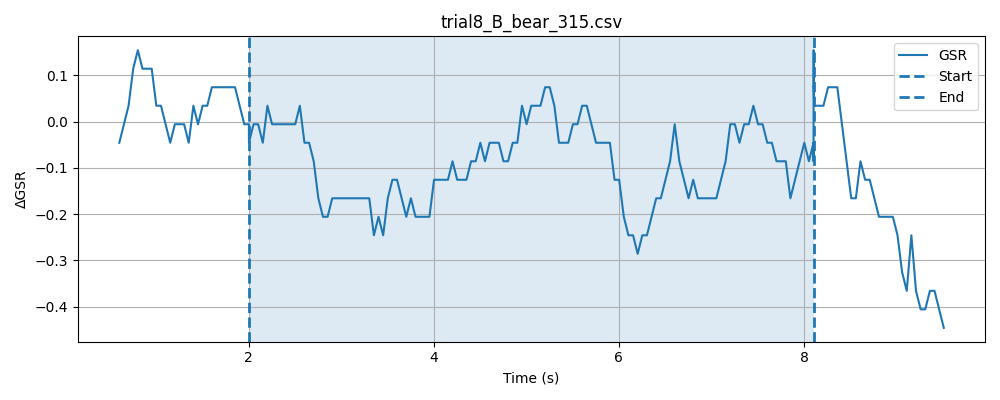

Data behind this chart, as committed beside it:
timestamp, elapsed_sec, gsr_raw, phase
1778371172, 0.04541, 4092, baseline
1778371172, 0.09531, 4092, baseline
1778371172, 0.1455, 4091, baseline
1778371172, 0.1954, 4092, baseline
1778371172, 0.2454, 4093, baseline
1778371172, 0.2955, 4093, baseline
1778371172, 0.3454, 4092, baseline
1778371172, 0.3955, 4093, baseline
1778371172, 0.4457, 4092, baseline
1778371172, 0.4956, 4093, baseline
1778371172, 0.5456, 4093, baseline
1778371172, 0.5956, 4092, baseline
1778371172, 0.6455, 4092, baseline
1778371173, 0.6955, 4092, baseline
1778371173, 0.7455, 4093, baseline
1778371173, 0.7956, 4092, baseline
1778371173, 0.8457, 4093, baseline
1778371173, 0.896, 4092, baseline
1778371173, 0.9457, 4092, baseline
1778371173, 0.9957, 4092, baseline
1778371173, 1.046, 4093, baseline
1778371173, 1.096, 4092, baseline
1778371173, 1.146, 4092, baseline
1778371173, 1.196, 4093, baseline
1778371173, 1.246, 4092, baseline
1778371173, 1.296, 4093, baseline
1778371173, 1.346, 4093, baseline
1778371173, 1.396, 4093, baseline
1778371173, 1.446, 4093, baseline
1778371173, 1.496, 4092, baseline
1778371173, 1.546, 4093, baseline
1778371173, 1.596, 4092, baseline
1778371173, 1.646, 4091, baseline
1778371174, 1.696, 4092, baseline
1778371174, 1.746, 4092, baseline
1778371174, 1.796, 4092, baseline
1778371174, 1.846, 4093, baseline
1778371174, 1.896, 4092, baseline
1778371174, 1.946, 4092, baseline
1778371174, 1.996, 4092, baseline
1778371174, 2.046, 4094, baseline
1778371174, 0.04779, 4092, stimulus
1778371174, 0.09769, 4093, stimulus
1778371174, 0.1477, 4092, stimulus
1778371174, 0.1978, 4093, stimulus
1778371174, 0.2478, 4093, stimulus
1778371174, 0.2979, 4092, stimulus
1778371174, 0.348, 4092, stimulus
1778371174, 0.3978, 4093, stimulus
1778371174, 0.4481, 4092, stimulus
1778371174, 0.4982, 4092, stimulus
1778371174, 0.5483, 4092, stimulus
1778371174, 0.5982, 4093, stimulus
1778371175, 0.6481, 4092, stimulus
1778371175, 0.6983, 4093, stimulus
1778371175, 0.7482, 4093, stimulus
1778371175, 0.7982, 4091, stimulus
1778371175, 0.8482, 4093, stimulus
1778371175, 0.8984, 4091, stimulus
1778371175, 0.9483, 4092, stimulus
... 172 more rows
